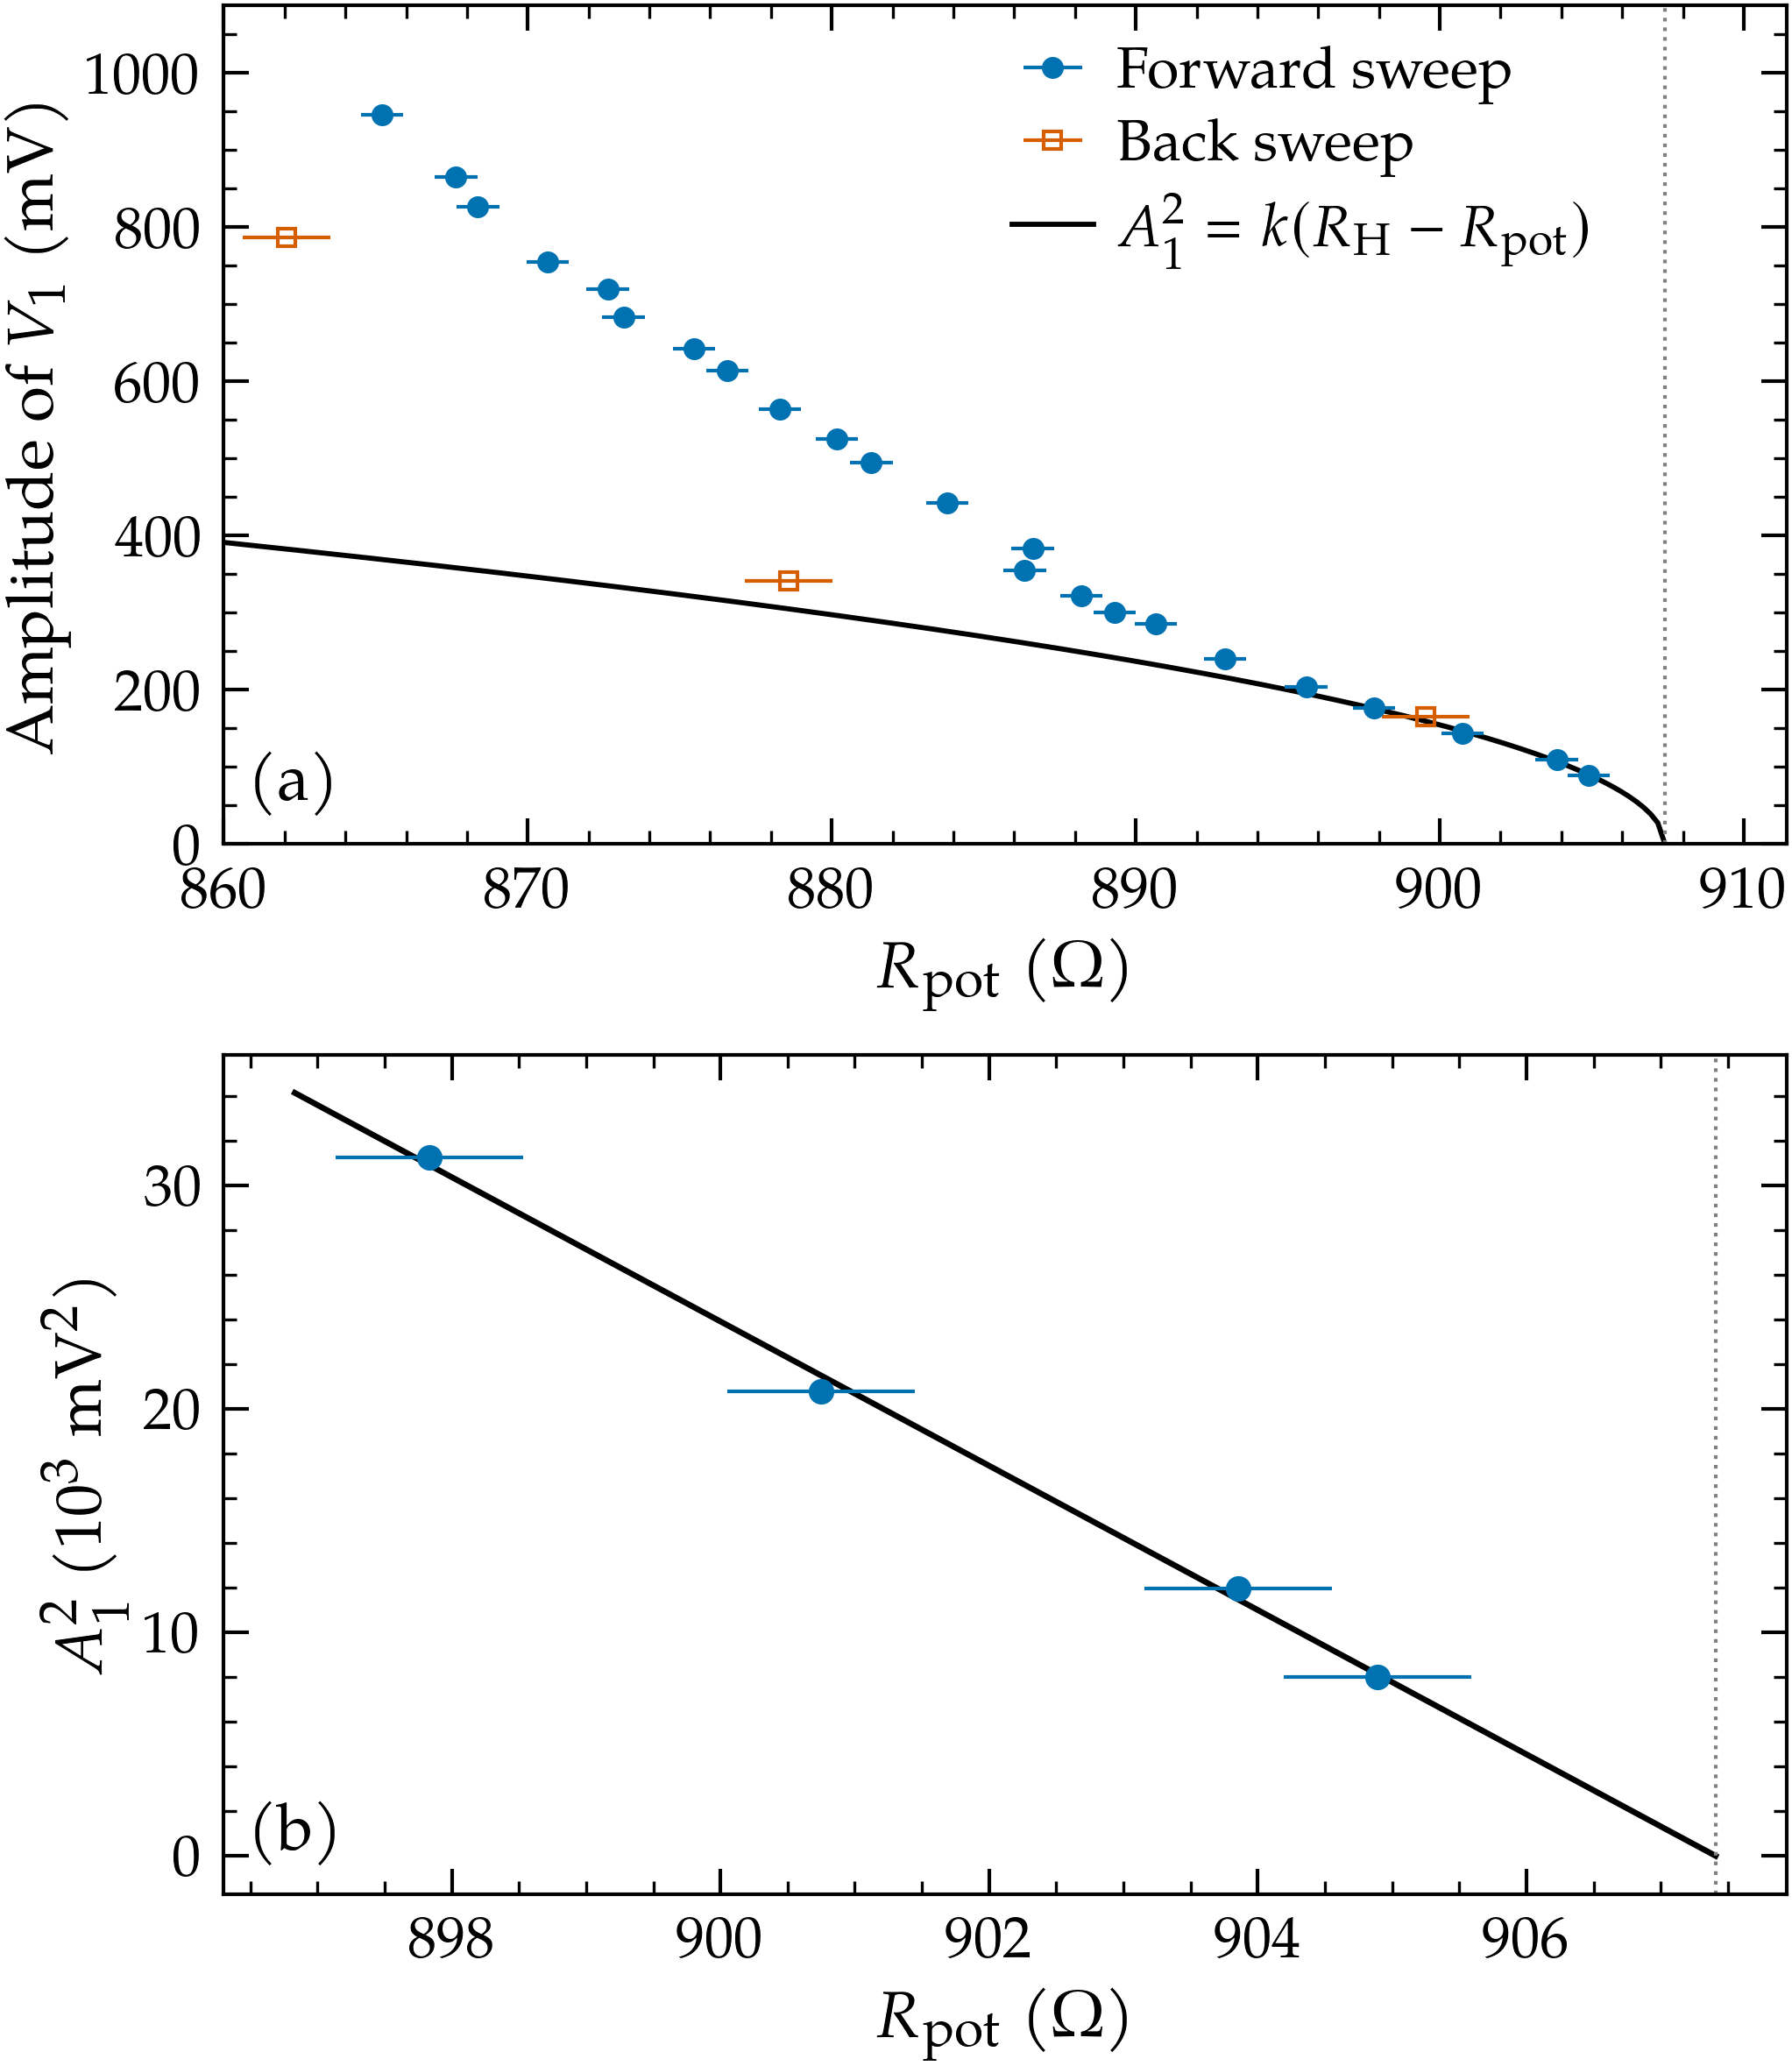

The Python source for this figure:
"""
N1 from the bench: where the oscillation starts, on the resistance scale of rpot.py.

rpot.py's divider fit (the *_rpot.csv sidecars) reads small oscillations low:
noise on V1 and V2 attenuates the fitted coefficients (errors in variables), B
more than A because V2 swings less, so R0*B/A is biased down, by up to 13 ohm on
the accepted records nearest the onset. The records rpot.py flags (the top of
the dial, where the circuit rests at its equilibrium or barely oscillates) are
excluded. This script leaves rpot.py and the sidecars untouched and, for the
accepted records at the top of each sweep:

1. Reads R from the mean voltages. The divider holds for them too,
       m3 = a (R0 m1 + R m2) / (R0 + R) + C,
   with a = A + B of the divider fit (the midpoint channel's relative gain) and C
   the combined channel offset. C is calibrated so that this reproduces the
   sidecar R on records of the same V/div block whose V1 half-range is at least
   CAL_AMP_V, where the fit's bias is negligible; a block without three such
   records borrows the nearest block that has them.
2. Measures the amplitude A1 of V1's fundamental by a least-squares sine fit at
   the dominant frequency between 2.5 and 3.6 kHz. Averaging over the 200 ms
   record resolves amplitudes far below one ADC step.
3. Locates the onset by extrapolating A1^2 = k (R_H - R) (supercritical Hopf)
   over the oscillating records with A1 < FIT_MAX_V, with chi-square and p. Each
   point carries the uncertainty of A1^2 and k times the calibration rms in R.
   (With the flagged records included, the direct bracket between the last
   record without a limit cycle and the first with one agrees: 907.3-907.8 ohm,
   R_H = 907.8 +- 0.5 ohm.)

Outputs: onset.txt, onset_records.csv, onset.pdf/.png (report figure).

Usage:
    python onset.py
"""
import csv
import os
import sys

import numpy as np
from scipy.optimize import minimize_scalar
from scipy.stats import chi2

from scope_data import R0, read_scope
from sweeplib import list_csvs

HERE = os.path.dirname(os.path.abspath(__file__))
sys.path.insert(0, os.path.dirname(HERE))
import report_style  # noqa: E402

CAL_AMP_V = 0.6      # V1 half-range above which rpot.py's divider fit is unbiased to < 1 ohm
MIN_CAL = 3          # calibration records needed in a block
OSC_MIN_V = 10e-3    # limit cycle: above the noise-driven precursor (<= 2.4 mV), below the smallest cycle (29 mV)
FIT_MAX_V = 0.2      # A1^2 is linear in R only near the onset
BAND_HZ = (2500, 3600)


def sine_amplitude(t, x):
    """(amplitude, frequency, standard error of the amplitude) of the dominant line."""
    x = x - x.mean()
    n, dt = len(x), float(np.median(np.diff(t)))
    F = np.abs(np.fft.rfft(x * np.hanning(n)))
    f = np.fft.rfftfreq(n, dt)
    band = (f > BAND_HZ[0]) & (f < BAND_HZ[1])
    f0 = f[np.argmax(np.where(band, F, 0))]
    best = None
    for ff in np.linspace(f0 - 5, f0 + 5, 81):            # refine within +- one FFT bin
        M = np.column_stack([np.cos(2 * np.pi * ff * t), np.sin(2 * np.pi * ff * t)])
        c = np.linalg.lstsq(M, x, rcond=None)[0]
        amp = float(np.hypot(*c))
        if best is None or amp > best[0]:
            best = (amp, float(ff), float(np.std(x - M @ c) * np.sqrt(2 / n)))
    return best


def read_record(folder, name, sidecar):
    """Mean voltages, divider gain, V1 amplitude and the sidecar's verdict of one record."""
    t, d = read_scope(os.path.join(folder, name), ('CH1', 'CH2', 'CH3'), min_samples=10)
    X = np.column_stack([d[:, 0] - d[:, 0].mean(), d[:, 1] - d[:, 1].mean()])
    A, B = np.linalg.lstsq(X, d[:, 2] - d[:, 2].mean(), rcond=None)[0]
    a1, f, u = sine_amplitude(t, d[:, 0])
    row = sidecar.get(name, {})
    r_side = float(row['rpot_ohm']) if row.get('rpot_ohm') else np.nan
    codes = np.unique(d[:, 0])
    return dict(name=name, mean=d.mean(0), a_plus_b=float(A + B), half_range=float(0.5 * np.ptp(d[:, 0])),
                q=float(np.median(np.diff(codes))), A1=a1, f=f, uA1=u, r_side=r_side,
                side_ok=row.get('status') == 'ok')


def from_means(mean, a, c):
    """R from the mean voltages through the divider m3 = a (R0 m1 + R m2)/(R0 + R) + c."""
    m1, m2, m3 = mean
    return float(R0 * (a * m1 - (m3 - c)) / ((m3 - c) - a * m2))


def usable_for_calibration(r):
    """Accepted by rpot.py, large enough for its fit to be unbiased, and away from the origin."""
    return r['side_ok'] and r['half_range'] >= CAL_AMP_V and abs(r['mean'][0]) > 1.0


def calibrate(cal):
    """(a, C, rms against rpot.py) of the mean-voltage divider on the calibration records `cal`."""
    a = float(np.mean([x['a_plus_b'] for x in cal]))

    def cost(c):
        return sum((from_means(x['mean'], a, c) - x['r_side']) ** 2 for x in cal)
    c = float(minimize_scalar(cost, bounds=(-0.3, 0.3), method='bounded').x)
    return a, c, float(np.sqrt(cost(c) / len(cal)))


def top_of_dial(sweep):
    """Records from the top-of-dial end of the sweep, in acquisition order, each placed by its mean voltages."""
    folder = os.path.join(HERE, sweep)
    with open(os.path.join(HERE, f'{sweep}_rpot.csv'), newline='') as fh:
        sidecar = {r['filename']: r for r in csv.DictReader(fh)}
    # only the records rpot.py accepts (status ok); the flagged ones at the top of the dial are excluded
    names = [n for n in list_csvs(folder) if sidecar.get(n, {}).get('status') == 'ok']
    # forward starts at the top of the dial, back ends there
    order = names if sweep == 'forward' else names[::-1]

    # Read from the top of the dial down, one V/div block (one quantisation step) at a time,
    # until a complete block holds enough calibration records.
    blocks, current = [], []
    for name in order:
        r = read_record(folder, name, sidecar)
        if current and abs(r['q'] - current[-1]['q']) > 1e-4:
            blocks.append(current)
            if sum(usable_for_calibration(x) for x in current) >= MIN_CAL:
                break
            current = []
        current.append(r)
    else:
        blocks.append(current)

    # calibrate each block, borrowing the nearest block with enough records
    enough = [j for j in range(len(blocks)) if sum(usable_for_calibration(x) for x in blocks[j]) >= MIN_CAL]
    for i, blk in enumerate(blocks):
        j = min(enough, key=lambda j: abs(j - i))
        cal = [x for x in blocks[j] if usable_for_calibration(x)]
        a, c, rms = calibrate(cal)
        span = f"{cal[0]['name']}..{cal[-1]['name']}" if sweep == 'forward' else f"{cal[-1]['name']}..{cal[0]['name']}"
        for x in blk:
            x.update(R=from_means(x['mean'], a, c), a=a, C=c, cal_rms=rms, cal=span)
    recs = [x for blk in blocks for x in blk]
    return recs if sweep == 'forward' else recs[::-1]


def onset(recs):
    """The first limit cycle, the last record without one, and the A1^2 extrapolation."""
    osc = [r for r in recs if r['A1'] >= OSC_MIN_V]
    quiet = [r for r in recs if r['A1'] < OSC_MIN_V]    # empty when only accepted records are used
    first = max(osc, key=lambda r: r['R'])
    last_quiet = min((r for r in quiet if r['R'] > first['R']), key=lambda r: r['R'], default=None)
    out = dict(first_osc=first, last_quiet=last_quiet)
    pts = [r for r in osc if r['A1'] < FIT_MAX_V]
    if len(pts) >= 3:
        out.update(hopf_fit(pts))
        # the same fit over the n smallest cycles, to show how the result depends on FIT_MAX_V
        ordered = sorted(osc, key=lambda r: r['A1'])
        out['by_n'] = [hopf_fit(ordered[:n]) for n in range(3, min(len(ordered), 7) + 1)]
    return out


def hopf_fit(pts):
    """A1^2 = k (R_H - R) by effective variance: sigma_y^2 + (k sigma_R)^2."""
    R = np.array([r['R'] for r in pts])
    y = np.array([r['A1'] ** 2 for r in pts])
    uy_a = np.array([2 * r['A1'] * r['uA1'] for r in pts])
    sR = pts[0]['cal_rms']
    k, b = np.polyfit(R, y, 1)
    for _ in range(3):
        s = np.sqrt(uy_a ** 2 + (k * sR) ** 2)
        W = 1 / s ** 2
        X = np.column_stack([R, np.ones_like(R)])
        cov = np.linalg.inv(X.T @ (X * W[:, None]))
        k, b = cov @ (X.T @ (W * y))
    c2 = float(np.sum(((y - (k * R + b)) / s) ** 2))
    dof = len(R) - 2
    RH = -b / k
    g = np.array([b / k ** 2, -1 / k])                # dRH/dslope, dRH/db
    # the fitted slope is -k of the Hopf law A1^2 = k (R_H - R)
    return dict(RH=float(RH), uRH=float(np.sqrt(g @ cov @ g)), k=float(-k), uk=float(np.sqrt(cov[0, 0])),
                chi2=c2, dof=dof, p=float(chi2.sf(c2, dof)), n_fit=len(R),
                R_fit=(float(R.min()), float(R.max())), A_max=float(max(r['A1'] for r in pts)))


def csv_rows(sweep, recs):
    """The rows of onset_records.csv for one sweep."""
    return [dict(sweep=sweep, filename=r['name'], rpot_means_ohm=round(r['R'], 2),
                 rpot_sidecar_ohm='' if not np.isfinite(r['r_side']) else round(r['r_side'], 2),
                 sidecar_status='ok' if r['side_ok'] else 'flagged',
                 v1_half_range_V=round(r['half_range'], 4), A1_mV=round(1e3 * r['A1'], 4),
                 u_A1_mV=round(1e3 * r['uA1'], 4), f_Hz=round(r['f'], 1), calibration=r['cal'])
            for r in recs]


def sweep_report(sweep, recs, res):
    """The lines of onset.txt for one sweep."""
    f, q = res['first_osc'], res['last_quiet']
    lines = [f'== {sweep} sweep ({len(recs)} records at the top of the dial)',
             f"   mean-voltage divider calibrated on {recs[0]['cal']}: a = {recs[0]['a']:.4f}, "
             f"C = {1e3 * recs[0]['C']:+.1f} mV, rms against rpot.py {recs[0]['cal_rms']:.2f} ohm"
             + ('' if sweep == 'forward' else
                f"; top block calibrated on {recs[-1]['cal']}, rms {recs[-1]['cal_rms']:.2f} ohm"),
             f"   first limit cycle: {f['name']} at {f['R']:.1f} ohm, A1 = {1e3 * f['A1']:.1f} mV, "
             f"f = {f['f']:.1f} Hz (T = {1e6 / f['f']:.1f} us)",
             (f"   last record without: {q['name']} at {q['R']:.1f} ohm, A1 = {1e3 * q['A1']:.2f} mV"
              if q else '   no record without a limit cycle above it')]
    if 'RH' in res:
        lines.append(f"   A1^2 = k (R_H - R) over {res['n_fit']} records, {res['R_fit'][0]:.1f}..{res['R_fit'][1]:.1f} ohm: "
                     f"R_H = {res['RH']:.1f} +- {res['uRH']:.1f} ohm, "
                     f"k = {1e6 * res['k']:.0f} +- {1e6 * res['uk']:.0f} mV^2/ohm, "
                     f"chi2 = {res['chi2']:.1f}, dof = {res['dof']}, chi2/dof = {res['chi2'] / res['dof']:.2f}, "
                     f"p = {res['p']:.3f}")
        lines.append('   the same fit over the n smallest cycles:')
        lines += [f"     n = {v['n_fit']} (A1 up to {1e3 * v['A_max']:.0f} mV, down to {v['R_fit'][0]:.1f} ohm): "
                  f"R_H = {v['RH']:.1f} +- {v['uRH']:.1f} ohm, chi2 = {v['chi2']:.2f}, dof = {v['dof']}, p = {v['p']:.3f}"
                  for v in res['by_n']]
    else:
        lines.append(f"   {sum(r['A1'] < FIT_MAX_V for r in recs)} record(s) below FIT_MAX_V: too few for the A1^2 extrapolation")
    lines.append('')
    return lines


def main():
    lines, rows, results = [], [], {}
    for sweep in ('forward', 'back'):
        recs = top_of_dial(sweep)
        res = onset(recs)
        results[sweep] = (recs, res)
        rows += csv_rows(sweep, recs)
        lines += sweep_report(sweep, recs, res)
    lines += ['Uncertainties are statistical on the rpot.py scale. The calibration choice (which records,',
              'fixed or fitted gain) moves the onset by about +-5 ohm; rpot.py\'s own scale carries the',
              'relative channel gain, known to a few percent.']
    text = '\n'.join(lines)
    print(text)
    with open(os.path.join(HERE, 'onset.txt'), 'w') as fh:
        fh.write(text + '\n')
    with open(os.path.join(HERE, 'onset_records.csv'), 'w', newline='') as fh:
        w = csv.DictWriter(fh, list(rows[0]))
        w.writeheader()
        w.writerows(rows)
    plot(results)


def plot(results):
    """onset.pdf/.png: (a) the amplitude of V1 near the onset with the Hopf law, (b) A1^2 and its fit."""
    import matplotlib
    matplotlib.use('Agg')
    import matplotlib.pyplot as plt
    report_style.apply()
    c = report_style.COLORS
    fig, (ax, ax2) = plt.subplots(2, 1, figsize=report_style.figsize(aspect=1.15), layout='constrained')
    RH = [res['RH'] for _, res in results.values() if 'RH' in res]
    for (sweep, (recs, res)), col, mk, mfc in zip(results.items(), c, 'os', (None, 'none')):
        R = np.array([r['R'] for r in recs])
        A = np.array([r['A1'] for r in recs]) * 1e3
        uR = np.array([r['cal_rms'] for r in recs])      # the per-point R uncertainty the fit uses
        eb = dict(ls='none', marker=mk, color=col, mfc=mfc or col, elinewidth=0.5, capsize=0)
        ax.errorbar(R, A, xerr=uR, ms=2.5, label=f'{sweep.capitalize()} sweep', **eb)
        if 'RH' in res:
            m = (A < 1e3 * FIT_MAX_V) & (A >= 1e3 * OSC_MIN_V)
            ax2.errorbar(R[m], A[m] ** 2 / 1e3, xerr=uR[m], ms=3, **eb)
            rr = np.linspace(R[m].min() - 1, res['RH'], 50)
            ax2.plot(rr, res['k'] * (res['RH'] - rr) * 1e3, color='black', lw=0.8, zorder=0)   # V^2 -> 10^3 mV^2
            ax2.axvline(res['RH'], color='0.5', lw=0.5, ls=':')
            # the Hopf law beyond its fit range, to show where the growth departs from it
            rr = np.linspace(860, res['RH'], 200)
            ax.plot(rr, 1e3 * np.sqrt(res['k'] * (res['RH'] - rr)), color='black', lw=0.7, zorder=0,
                    label=r'$A_1^2 = k(R_\mathrm{H} - R_\mathrm{pot})$')
            ax.axvline(res['RH'], color='0.5', lw=0.5, ls=':')
    xlim = (860, max(RH) + 4 if RH else 910)
    shown = [1e3 * r['A1'] for recs, _ in results.values() for r in recs if xlim[0] <= r['R'] <= xlim[1]]
    ax.set(xlabel=r'$R_\mathrm{pot}$ ($\Omega$)', ylabel=r'Amplitude of $V_1$ (mV)',
           xlim=xlim, ylim=(0, 1.15 * max(shown)))
    handles, labels = ax.get_legend_handles_labels()
    order = sorted(range(len(labels)), key=lambda i: ('sweep' not in labels[i], i))   # sweeps first, then the law
    ax.legend([handles[i] for i in order], [labels[i] for i in order], loc='upper right', bbox_to_anchor=(0.9, 1.0))
    ax2.set(xlabel=r'$R_\mathrm{pot}$ ($\Omega$)', ylabel=r'$A_1^2$ ($10^3$ mV$^2$)')
    ax.text(0.02, 0.05, '(a)', transform=ax.transAxes)
    ax2.text(0.02, 0.05, '(b)', transform=ax2.transAxes)
    report_style.save(fig, os.path.join(HERE, 'onset.png'))
    plt.close(fig)


if __name__ == '__main__':
    main()
